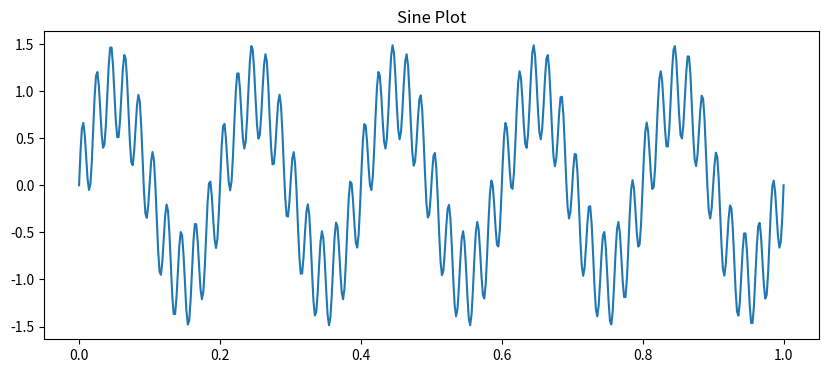
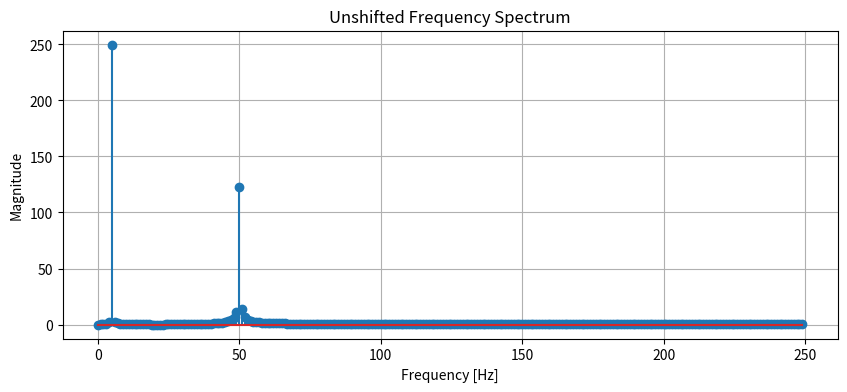
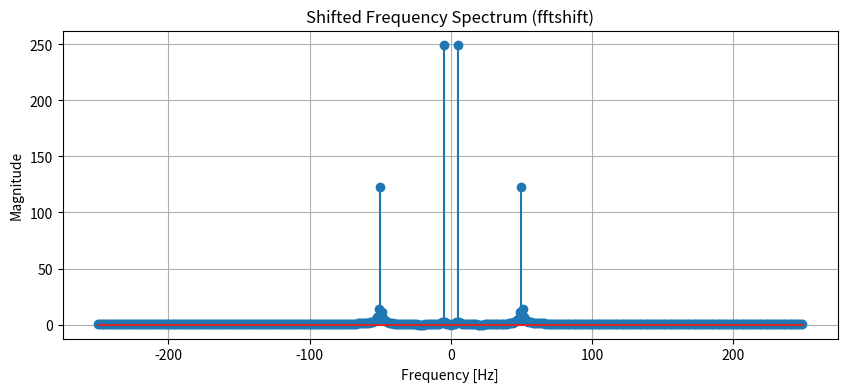

Here is the Python script that generated these plots, in order:
import numpy as np
import matplotlib.pyplot as plt
f1,f2 = 5, 50 # in Hz
fs= 500 #500 samples/sec
N = 500
t = np.linspace(0, 1, fs, endpoint=True)
print(len(t))
x = np.sin(2*np.pi*f1*t) + 0.5*np.sin(2*np.pi*f2*t)

#Process FFT for computation
X = np.fft.fft(x) 
freqs = np.fft.fftfreq(len(x), 1/fs)
half = len(freqs) // 2

# Shift both frequency and spectrum
shift_freqs = np.fft.fftshift(freqs)
X_shifted = np.fft.fftshift(X)

#Plot the Plots
plt.figure(figsize=(10,4))
plt.plot(t,x)
plt.title("Sine Plot")
plt.show()

#load Freq Spectrum
# Plot unshifted spectrum (default FFT order)
plt.figure(figsize=(10,4))
plt.stem(freqs[:half], np.abs(X)[:half])  # Only first half (positive freqs)
plt.title("Unshifted Frequency Spectrum")
plt.xlabel("Frequency [Hz]")
plt.ylabel("Magnitude")
plt.grid(True)
plt.show()

# Plot shifted spectrum (centered at 0 Hz)
plt.figure(figsize=(10,4))
plt.stem(shift_freqs, np.abs(X_shifted))
plt.title("Shifted Frequency Spectrum (fftshift)")
plt.xlabel("Frequency [Hz]")
plt.ylabel("Magnitude")
plt.grid(True)
plt.show()